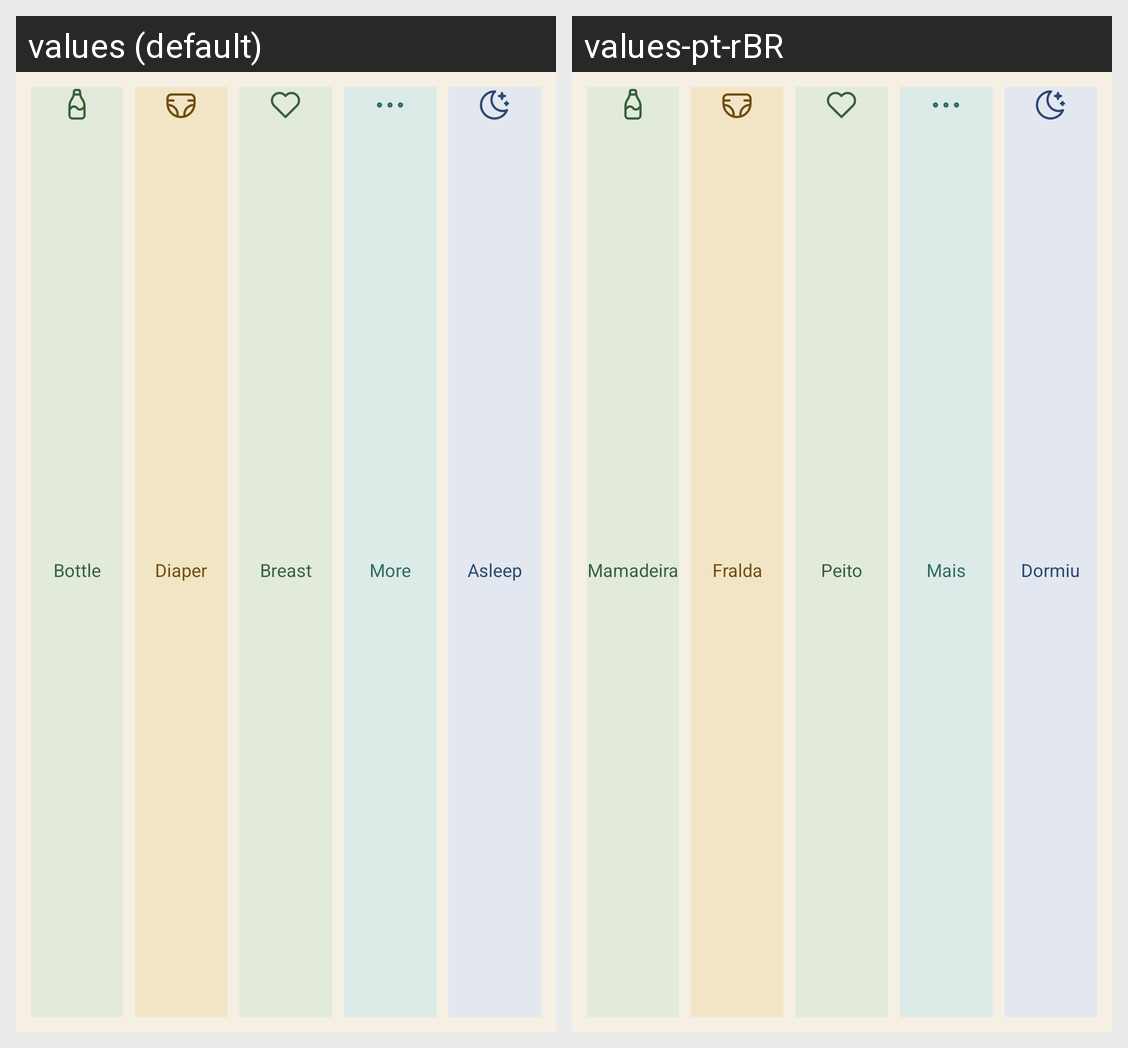

Locale-by-locale string values for the Android screen shown in this grid:
Android screen res/layout/widget_preview_lotties.xml rendered under 2 locales, left to right: values (default), values-pt-rBR. Device: Nexus 5 (rendered at 1080×1920; each locale shown at half size, 540×960, under a caption strip naming it); theme AppTheme.
Strings drawn on this screen, with the default value and each locale's value (text and hints the layout hard-codes, and strings that could not be matched under every locale, appear in the picture but are not listed):

widget_activity_bottle
  values: Bottle
  values-pt-rBR: Mamadeira

widget_activity_diaper
  values: Diaper
  values-pt-rBR: Fralda

widget_activity_breast
  values: Breast
  values-pt-rBR: Peito

widget_more
  values: More
  values-pt-rBR: Mais

widget_asleep_short
  values: Asleep
  values-pt-rBR: Dormiu
